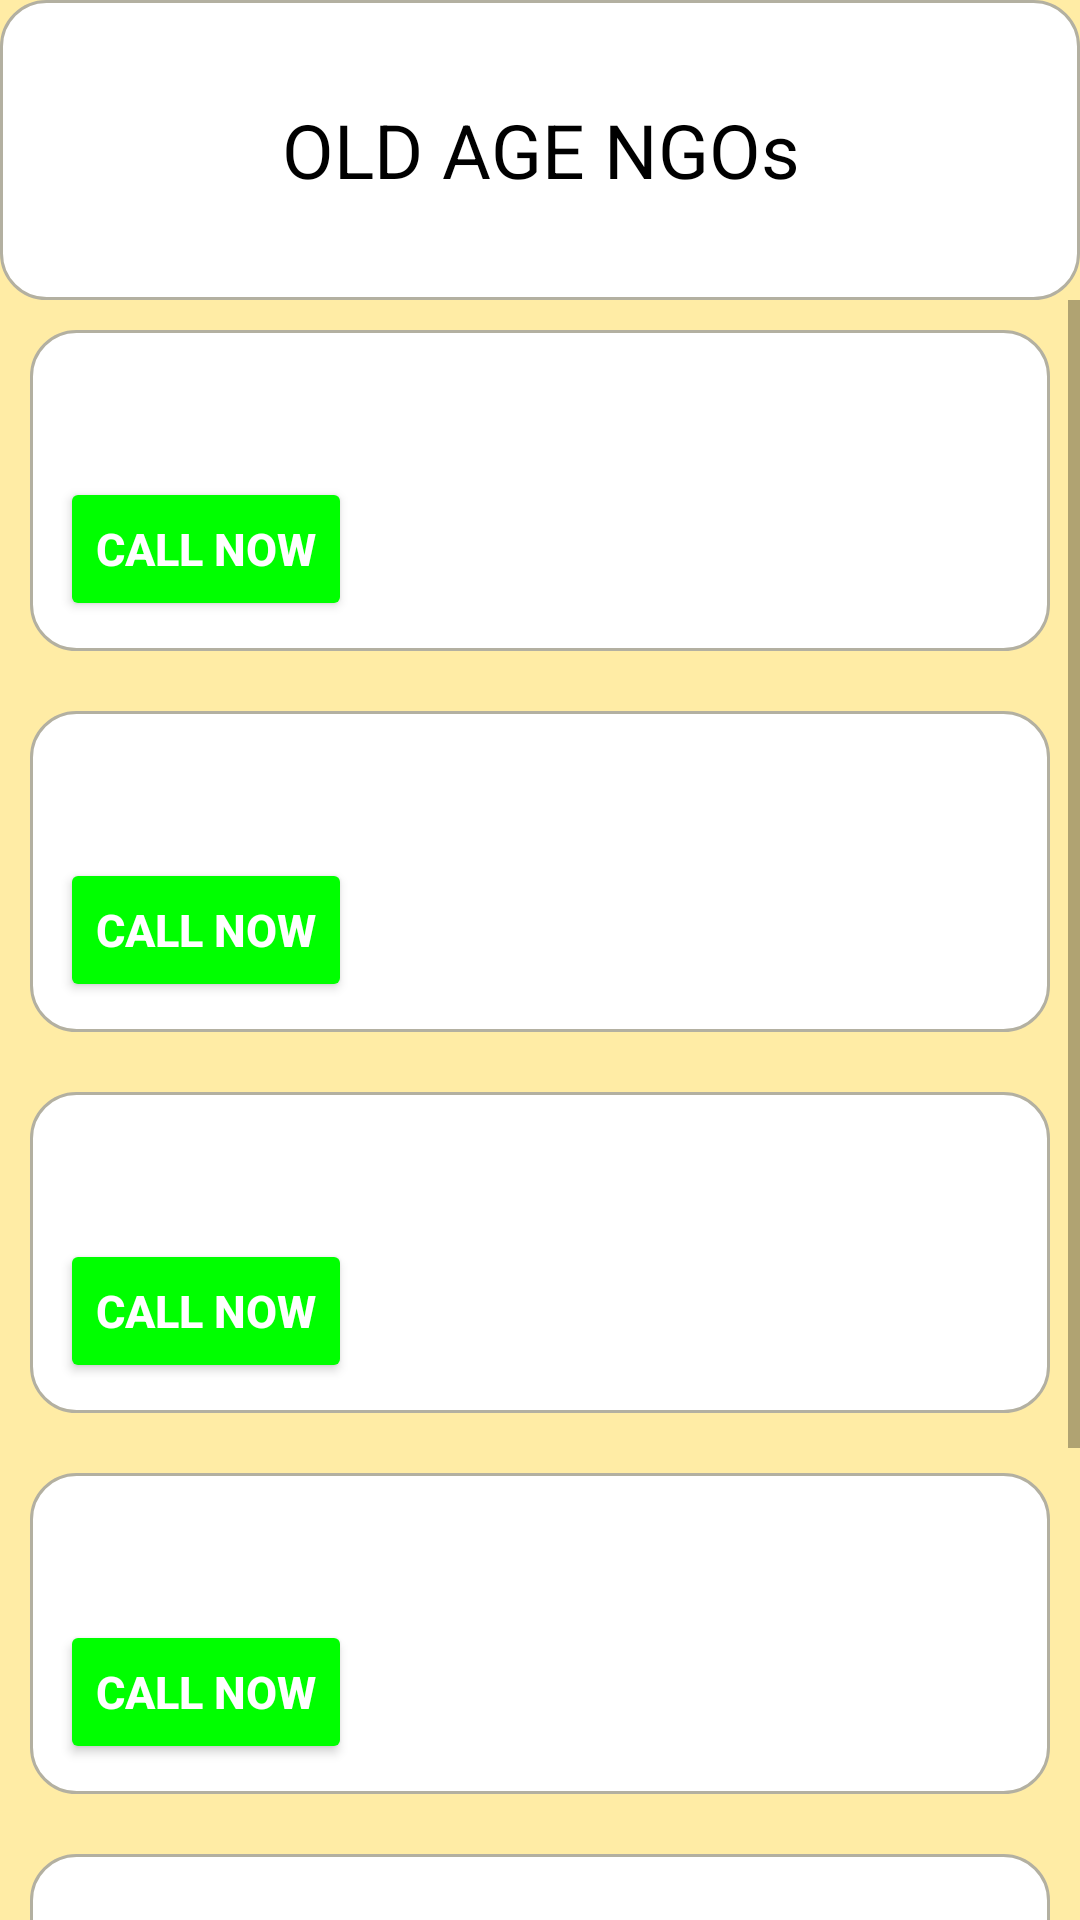

Android layout source for this screen:
<!-- AndroidManifest.xml: application theme Theme.Intern3 -->
<!-- res/layout/activity_old.xml -->
<?xml version="1.0" encoding="utf-8"?>
<androidx.constraintlayout.widget.ConstraintLayout xmlns:android="http://schemas.android.com/apk/res/android"
    xmlns:app="http://schemas.android.com/apk/res-auto"
    xmlns:tools="http://schemas.android.com/tools"
    android:layout_width="match_parent"
    android:layout_height="match_parent"
    tools:context=".old">
    <LinearLayout
        xmlns:android="http://schemas.android.com/apk/res/android"
        xmlns:app="http://schemas.android.com/apk/res-auto"
        xmlns:tools="http://schemas.android.com/tools"
        android:layout_width="match_parent"
        android:layout_height="match_parent"
        android:background="#ffeca5"
        tools:context=".old"
        android:orientation="vertical">

        <LinearLayout
            xmlns:android="http://schemas.android.com/apk/res/android"
            xmlns:app="http://schemas.android.com/apk/res-auto"
            xmlns:tools="http://schemas.android.com/tools"
            android:layout_width="match_parent"
            android:layout_height="match_parent"
            android:background="#ffeca5"
            tools:context=".soc"
            android:orientation="vertical">
            <TextView
                android:layout_width="match_parent"
                android:layout_height="wrap_content"
                android:text="OLD AGE NGOs"
                android:gravity="center"
                android:textSize="25dp"
                android:padding="20dp"
                android:textColor="@color/black"
                android:layout_gravity="center"
                android:background="@drawable/info_layout"

                ></TextView>
            <ScrollView
                android:layout_width="match_parent"
                android:layout_height="match_parent">
                <LinearLayout
                    android:layout_width="match_parent"
                    android:layout_height="match_parent"
                    tools:ignore="MissingConstraints"
                    >
                    <LinearLayout
                        android:layout_width="match_parent"
                        android:layout_height="match_parent"
                        android:orientation="vertical">

                        <LinearLayout
                            android:layout_width="match_parent"
                            android:layout_height="wrap_content"
                            android:orientation="vertical"
                            android:background="@drawable/info_layout"
                            android:layout_margin="10dp">
                            <TextView
                                android:layout_width="match_parent"
                                android:layout_height="wrap_content"
                                android:layout_margin="10dp"
                                ></TextView>
                            <Button
                                android:id="@+id/call_soc_2"
                                android:layout_width="wrap_content"
                                android:layout_height="wrap_content"
                                android:backgroundTint="#00ff00"
                                android:text="Call now"
                                android:textColor="@color/white"
                                android:textSize="15dp"
                                android:layout_margin="10dp"
                                android:textStyle="bold"></Button>
                        </LinearLayout>
                        <LinearLayout
                            android:layout_width="match_parent"
                            android:layout_height="wrap_content"
                            android:orientation="vertical"
                            android:background="@drawable/info_layout"
                            android:layout_margin="10dp">
                            <TextView
                                android:layout_width="match_parent"
                                android:layout_height="wrap_content"
                                android:layout_margin="10dp"
                                ></TextView>
                            <Button
                                android:id="@+id/call_soc_3"
                                android:layout_width="wrap_content"
                                android:layout_height="wrap_content"
                                android:backgroundTint="#00ff00"
                                android:text="Call now"
                                android:textColor="@color/white"
                                android:textSize="15dp"
                                android:layout_margin="10dp"
                                android:textStyle="bold"></Button>
                        </LinearLayout>
                        <LinearLayout
                            android:layout_width="match_parent"
                            android:layout_height="wrap_content"
                            android:orientation="vertical"
                            android:background="@drawable/info_layout"
                            android:layout_margin="10dp">
                            <TextView
                                android:layout_width="match_parent"
                                android:layout_height="wrap_content"
                                android:layout_margin="10dp"
                                ></TextView>
                            <Button
                                android:id="@+id/call_soc_4"
                                android:layout_width="wrap_content"
                                android:layout_height="wrap_content"
                                android:backgroundTint="#00ff00"
                                android:text="Call now"
                                android:textColor="@color/white"
                                android:textSize="15dp"
                                android:layout_margin="10dp"
                                android:textStyle="bold"></Button>
                        </LinearLayout>
                        <LinearLayout
                            android:layout_width="match_parent"
                            android:layout_height="wrap_content"
                            android:orientation="vertical"
                            android:background="@drawable/info_layout"
                            android:layout_margin="10dp">
                            <TextView
                                android:layout_width="match_parent"
                                android:layout_height="wrap_content"
                                android:layout_margin="10dp"
                                ></TextView>
                            <Button
                                android:id="@+id/call_soc_5"
                                android:layout_width="wrap_content"
                                android:layout_height="wrap_content"
                                android:backgroundTint="#00ff00"
                                android:text="Call now"
                                android:textColor="@color/white"
                                android:textSize="15dp"
                                android:layout_margin="10dp"
                                android:textStyle="bold"></Button>
                        </LinearLayout>
                        <LinearLayout
                            android:layout_width="match_parent"
                            android:layout_height="wrap_content"
                            android:orientation="vertical"
                            android:background="@drawable/info_layout"
                            android:layout_margin="10dp">
                            <TextView
                                android:layout_width="match_parent"
                                android:layout_height="wrap_content"
                                android:layout_margin="10dp"
                                ></TextView>
                            <Button
                                android:id="@+id/call_soc_6"
                                android:layout_width="wrap_content"
                                android:layout_height="wrap_content"
                                android:backgroundTint="#00ff00"
                                android:text="Call now"
                                android:textColor="@color/white"
                                android:textSize="15dp"
                                android:layout_margin="10dp"
                                android:textStyle="bold"></Button>
                        </LinearLayout>
                        <LinearLayout
                            android:layout_width="match_parent"
                            android:layout_height="wrap_content"
                            android:orientation="vertical"
                            android:background="@drawable/info_layout"
                            android:layout_margin="10dp">
                            <TextView
                                android:layout_width="match_parent"
                                android:layout_height="wrap_content"
                                android:layout_margin="10dp"
                                ></TextView>
                            <Button
                                android:id="@+id/call_soc_7"
                                android:layout_width="wrap_content"
                                android:layout_height="wrap_content"
                                android:backgroundTint="#00ff00"
                                android:text="Call now"
                                android:textColor="@color/white"
                                android:textSize="15dp"
                                android:layout_margin="10dp"
                                android:textStyle="bold"></Button>
                        </LinearLayout>
                    </LinearLayout>
                </LinearLayout>
            </ScrollView>
        </LinearLayout>

    </LinearLayout>
</androidx.constraintlayout.widget.ConstraintLayout>
<!-- resources referenced by this layout -->
<resources>
  <!-- drawable info_layout (drawable) -->
  <?xml version="1.0" encoding="utf-8"?>
  <shape xmlns:android="http://schemas.android.com/apk/res/android" android:shape="rectangle" >
      <corners
          android:radius="15dp"
          />
      <gradient
          android:angle="0"
          android:centerX="0%"
          android:startColor="@color/white"
          android:endColor="@color/white"
          android:type="linear"
          />
  
      <stroke
          android:width="1dp"
          android:color="#b3b0a1" />
      <size
          android:width="334dp"
          android:height="100dp"
          />
  </shape>
  <style name="Theme.Intern3" parent="Theme.MaterialComponents.DayNight.DarkActionBar">
          
          <item name="colorPrimary">@color/purple_500</item>
          <item name="colorPrimaryVariant">@color/purple_700</item>
          <item name="colorOnPrimary">@color/white</item>
          
          <item name="colorSecondary">@color/teal_200</item>
          <item name="colorSecondaryVariant">@color/teal_700</item>
          <item name="colorOnSecondary">@color/black</item>
          
          <item name="android:statusBarColor" tools:targetApi="l">?attr/colorPrimaryVariant</item>
          
      </style>
  <!-- not gathered from this repository: default colours our renderer supplied (Android Studio template values) -->
  <color name="purple_500">#FF6200EE</color>
  <color name="purple_700">#FF3700B3</color>
  <color name="teal_200">#FF03DAC5</color>
  <color name="teal_700">#FF018786</color>
  <color name="black">#FF000000</color>
  <color name="white">#FFFFFFFF</color>
</resources>
